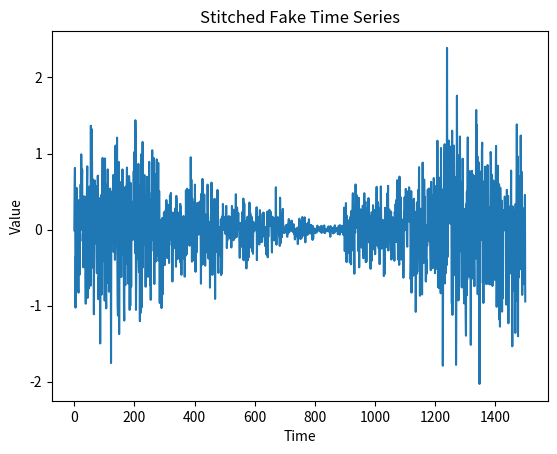

The script that saved this image:
import numpy as np

# Quick and dirty time-series stitching
# This should really use matrix profiles or motif algos or whatever. 

def find_similar_time_series(stitched,time_series_list, h=5):
    """
    """
    volatilities = [ np.std(np.diff(ts[:10*h])) for ts in time_series_list]
    levels = [ np.mean(ts[:3*h]) for ts in time_series_list]
    target_vol =   np.std(np.diff(stitched[-10*h:]))
    target_level = np.mean(stitched[-3*h:])
    distances = [np.mean(np.abs(stitched[-h:] - ts[:h])) for ts in time_series_list]
    
    # Calculate the score of each time series as a combination of the distance and the volatility
    scores = [1.0/(1.0 + d) * 10.0/(1.0 + np.abs(v - target_vol)+np.abs(l-target_level) ) for d, v,l in zip(distances, volatilities, levels)]
    
    # Find the time series with the highest score
    max_score_index = np.argmax(scores)

    return max_score_index

    

def stitch_time_series(time_series_list, n_stitches:int=None, h:int=5):
    """
         n_stitches    The number of timeseries
         h             The overlap
    """
    if n_stitches is None:
       n_stitches = int(len(time_series_list)/2+0.6)

    n_iter = max(n_stitches-1,len(time_series_list)-1)
    ndx = 0 
    stitched = time_series_list[ndx]
    del time_series_list[ndx]

    for i in range(n_iter):
        ndx = find_similar_time_series(stitched, time_series_list, h=h)
        selected_ts = time_series_list[ndx]
        ts = time_series_list[ndx]
        del time_series_list[ndx]
        compromise = [ (t+s)/2 for t,s in zip(ts[-h:],selected_ts[:h])]
        for i in range(h):
           stitched[-i] = compromise[-i]
        stitched = list(stitched) + list(selected_ts)    
    return stitched


if __name__=='__main__':
      # Generate some random time series
      time_series_list = []
      for i in range(15):
          ts = np.random.normal(size=100)*np.random.rand()
          time_series_list.append(ts)

      # Stitch the time series together

      stitched_ts = stitch_time_series(time_series_list,h=6)

      import matplotlib.pyplot as plt
      # Plot the stitched time series
      plt.plot(stitched_ts)
      plt.xlabel('Time')
      plt.ylabel('Value')
      plt.title('Stitched Fake Time Series')
      plt.show()
